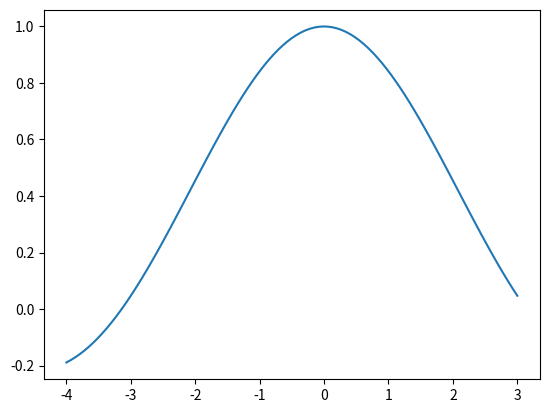

The script that saved this image:
# -*- coding: utf-8 -*-
"""
Spyder Editor

This is a temporary script file.
"""
import numpy as np
import matplotlib.pyplot as plt

eps = np.spacing(0)
print(eps)
x = np.linspace(-4,3,101)
fig = plt.figure()

for i in range(len(x)-1):
    if x[i] == 0:
        x[i] = eps

ax = plt.plot(x,np.sin(x)/x)
plt.show()







        
            